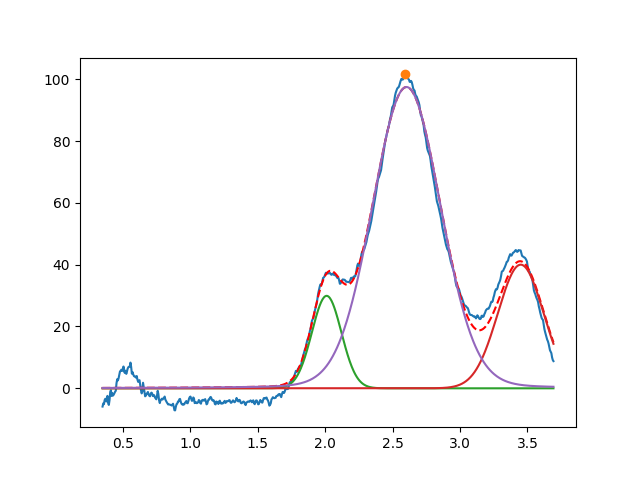

The data file committed next to this chart (first rows):
2.011176638232423208e+00, 2.991186173072999566e+01, 2.572054639359835360e-01, 9.999999999999998890e-01
3.450000000000000622e+00, 3.999999999999999289e+01, 3.999999999999999667e-01, 9.999999999999998890e-01
2.603325426114563079e+00, 9.746609127493059077e+01, 5.958602610642430575e-01, 9.274475454191332124e-01
